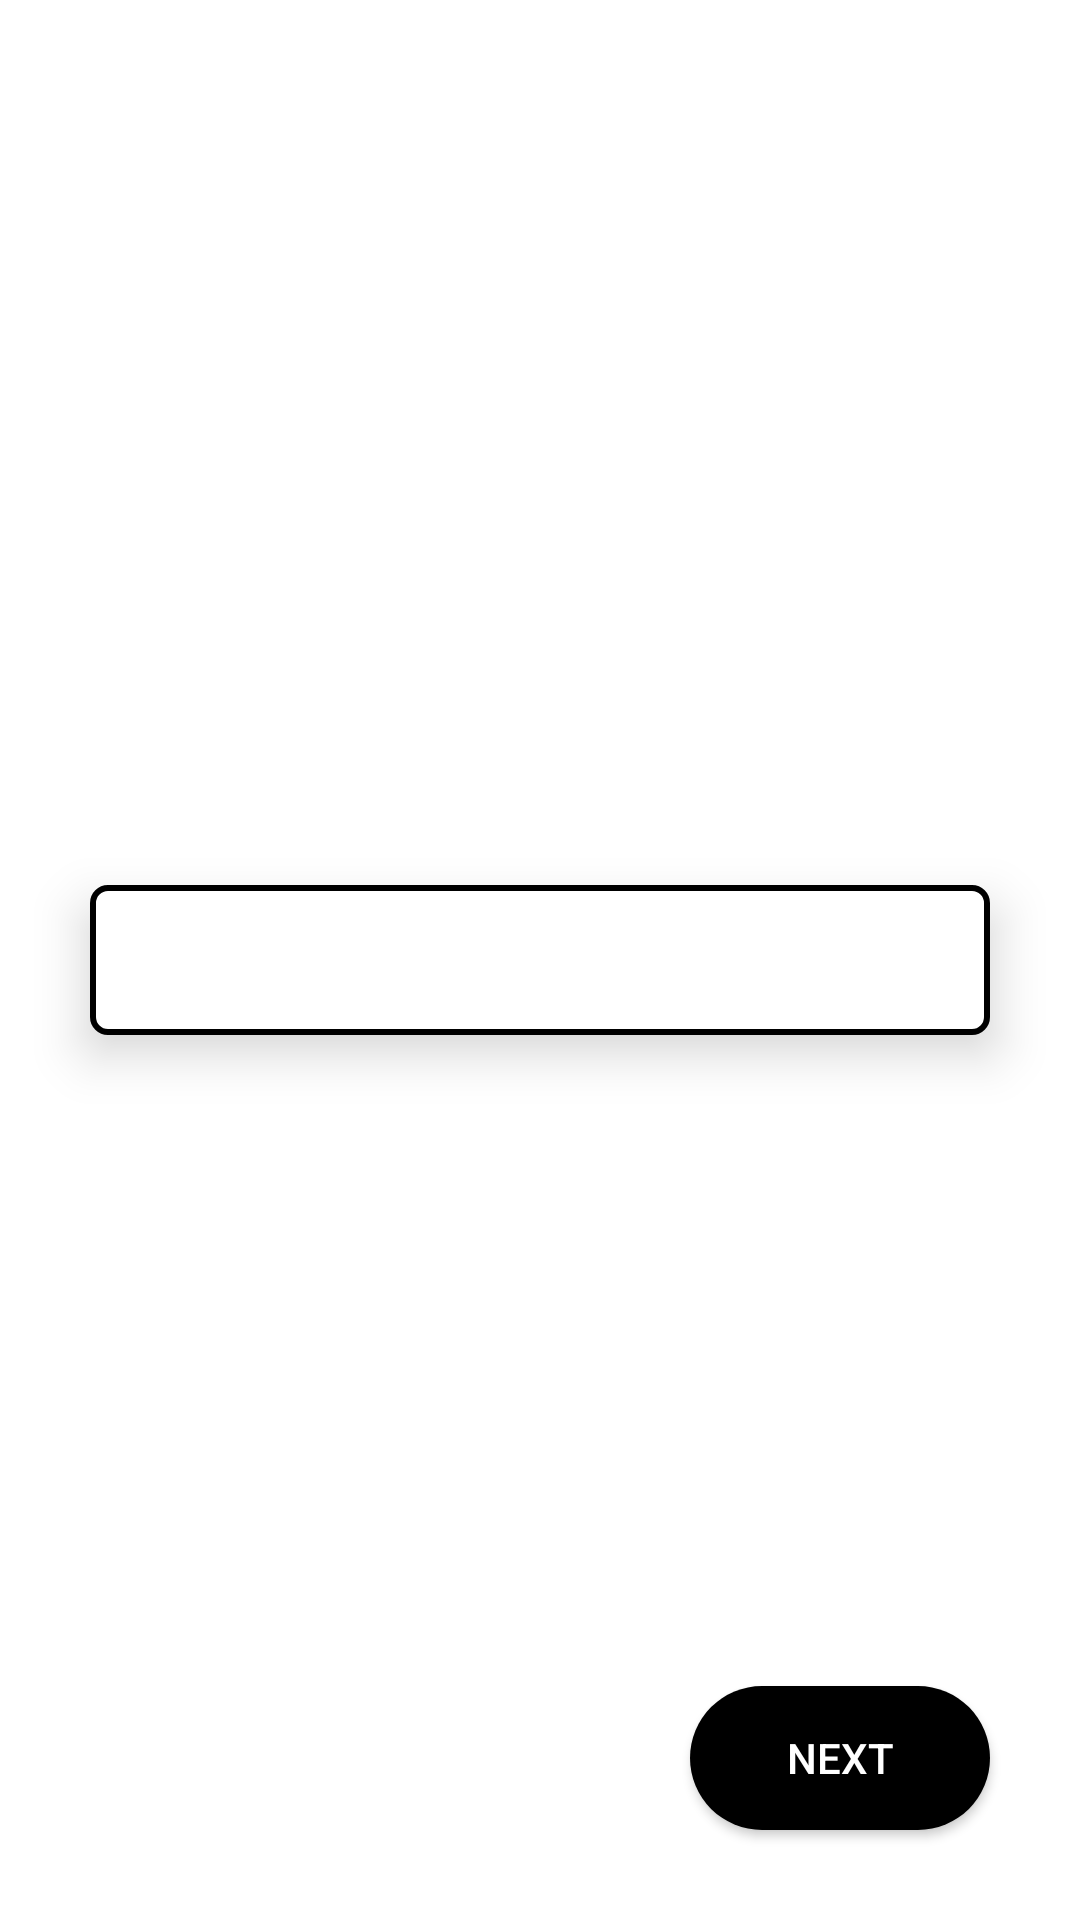

The Android layout XML behind this screen, and the referenced resources:
<!-- AndroidManifest.xml: application theme Theme.UberDriverAppClone -->
<!-- res/layout/activity_main.xml -->
<?xml version="1.0" encoding="utf-8"?>
<androidx.constraintlayout.widget.ConstraintLayout xmlns:android="http://schemas.android.com/apk/res/android"
    xmlns:app="http://schemas.android.com/apk/res-auto"
    xmlns:tools="http://schemas.android.com/tools"
    android:layout_width="match_parent"
    android:layout_height="match_parent"
    android:background="@color/white"
    tools:context=".MainActivity">

    <EditText
        android:id="@+id/phoneET"
        android:layout_width="match_parent"
        android:layout_height="50dp"
        android:gravity="center"
        app:layout_constraintTop_toTopOf="parent"
        app:layout_constraintBottom_toBottomOf="parent"
        android:layout_margin="30dp"
        android:elevation="10dp"
        android:shadowColor="@color/black"
        android:background="@drawable/edit_text"
        android:textColor="@color/black"
        android:inputType="number"
        android:maxLength="10"
        tools:ignore="TextFields" />

    <android.widget.Button
        android:id="@+id/generate"
        android:layout_width="100dp"
        android:layout_height="wrap_content"
        android:textColor="@color/white"
        android:background="@drawable/next_button"
        app:layout_constraintBottom_toBottomOf="parent"
        app:layout_constraintEnd_toEndOf="parent"
        android:drawableEnd="@drawable/next"
        android:text="Next"
        android:layout_margin="30dp"/>

    <TextView
        android:id="@+id/textView"
        android:layout_width="248dp"
        android:layout_height="wrap_content"
        android:layout_marginStart="36dp"
        android:layout_marginTop="300dp"
        android:fontFamily="sans-serif-black"
        android:text="Enter Your Mobile Number"
        android:textColor="@color/black"
        app:layout_constraintStart_toStartOf="parent"
        app:layout_constraintTop_toTopOf="parent" />
</androidx.constraintlayout.widget.ConstraintLayout>
<!-- resources referenced by this layout -->
<resources>
  <color name="black">#FF000000</color>
  <color name="white">#FFFFFFFF</color>
  <!-- drawable edit_text (drawable) -->
  <?xml version="1.0" encoding="utf-8"?>
  <shape xmlns:android="http://schemas.android.com/apk/res/android" android:shape="rectangle">
      <solid android:color="@color/white"/>
      <stroke android:color="@color/black" android:width="2dp"/>
      <corners android:radius="5dp"/>
  
  </shape>
  <!-- drawable next_button (drawable) -->
  <?xml version="1.0" encoding="utf-8"?>
  <shape xmlns:android="http://schemas.android.com/apk/res/android" android:shape="rectangle">
      <solid android:color="@color/black"/>
      <corners android:radius="30dp"/>
  </shape>
  <style name="Theme.UberDriverAppClone" parent="Theme.MaterialComponents.Light.NoActionBar">
          
          <item name="colorPrimary">@color/black</item>
          <item name="colorPrimaryVariant">@color/black</item>
          <item name="colorOnPrimary">@color/white</item>
          
          <item name="colorSecondary">@color/black</item>
          <item name="colorSecondaryVariant">@color/black</item>
          <item name="colorOnSecondary">@color/black</item>
          
          <item name="android:statusBarColor">?attr/colorPrimaryVariant</item>
          
      </style>
</resources>
